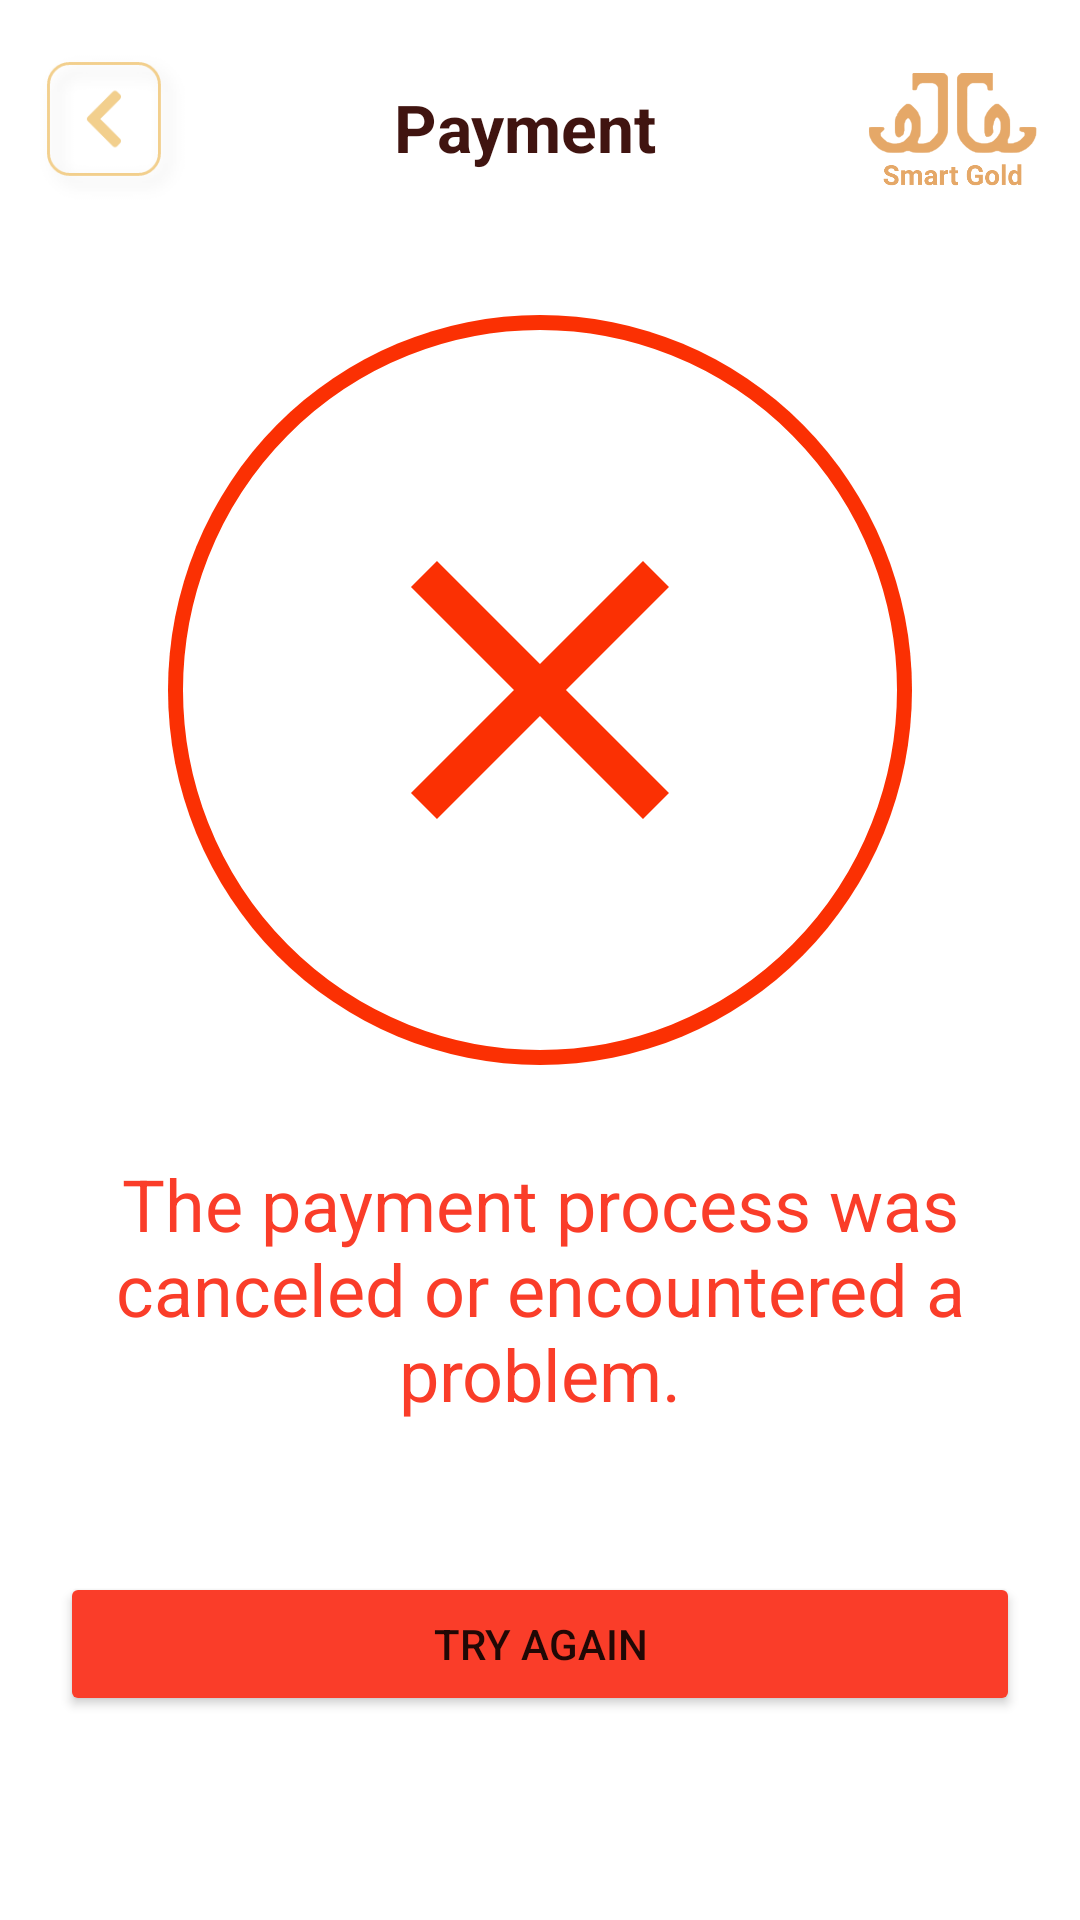

Reconstruct the res/layout file that produces this screen, plus the resources it refers to.
<!-- AndroidManifest.xml: application theme Theme.SmartGold -->
<!-- res/layout/activity_payment_fail.xml -->
<?xml version="1.0" encoding="utf-8"?>
<RelativeLayout xmlns:android="http://schemas.android.com/apk/res/android"
    xmlns:tools="http://schemas.android.com/tools"
    android:layout_width="match_parent"
    android:layout_height="match_parent"
    tools:context=".activity.PaymentFailActivity">

    <LinearLayout
        android:id="@+id/top"
        android:layout_width="match_parent"
        android:layout_height="wrap_content"
        android:padding="10dp"
        android:gravity="center"
        android:orientation="horizontal">

        <ImageView
            android:layout_width="55dp"
            android:layout_height="55dp"
            android:layout_gravity="center"
            android:src="@drawable/backbtn" />

        <TextView
            android:layout_width="wrap_content"
            android:layout_height="wrap_content"
            android:layout_weight="2"
            android:text="Payment"
            android:layout_gravity="center"
            android:textAlignment="center"
            android:textColor="@color/brown"
            android:textSize="22sp"
            android:textStyle="bold" />

        <ImageView
            android:layout_width="65dp"
            android:layout_height="65dp"
            android:layout_gravity="center"
            android:src="@drawable/logo" />
    </LinearLayout>

    <LinearLayout
        android:layout_width="match_parent"
        android:layout_height="wrap_content"
        android:orientation="vertical"
        android:layout_below="@+id/top">

        <ImageView
            android:layout_gravity="center"
            android:id="@+id/cancel_pic"
            android:layout_width="wrap_content"
            android:layout_height="wrap_content"
            android:layout_marginTop="20dp"
            android:src="@drawable/pay_cancel" />

        <TextView
            android:layout_margin="30dp"
            android:textSize="24dp"
            android:layout_width="match_parent"
            android:layout_height="wrap_content"
            android:textColor="@color/red"
            android:textAlignment="center"
            android:text="The payment process was canceled or encountered a problem."/>

        <Button
            android:layout_width="match_parent"
            android:layout_height="wrap_content"
            android:layout_marginStart="20dp"
            android:layout_marginTop="20dp"
            android:layout_marginEnd="20dp"
            android:layout_marginBottom="20dp"
            android:backgroundTint="@color/red"
            android:text="Try again" />

    </LinearLayout>


</RelativeLayout>
<!-- resources referenced by this layout -->
<resources>
  <color name="brown">#401410</color>
  <color name="red">#FA3D29</color>
  <!-- drawable backbtn: png bitmap (drawable-hdpi, 2485 bytes) -->
  <!-- drawable logo: png bitmap (drawable, 21539 bytes) -->
  <!-- drawable pay_cancel: png bitmap (drawable-hdpi, 20187 bytes) -->
  <style name="Theme.SmartGold" parent="Theme.MaterialComponents.DayNight.NoActionBar">
          
          <item name="colorPrimary">@color/primary</item>
          <item name="colorPrimaryVariant">@color/primarydark</item>
          <item name="colorOnPrimary">@color/white</item>
          <item name="colorAccent">@color/primary</item>
          
          <item name="colorSecondary">@color/primarylight</item>
          <item name="colorSecondaryVariant">@color/teal_700</item>
          <item name="colorOnSecondary">@color/black</item>
          
          <item name="android:statusBarColor" tools:targetApi="l">?attr/colorPrimaryVariant</item>
          
          <item name="android:windowNoTitle">true</item>
          <item name="android:windowFullscreen">true</item>
      </style>
  <color name="primary">#F2CF8D</color>
  <color name="primarydark">#D9984A</color>
  <color name="white">#FFFFFFFF</color>
  <color name="primarylight">#F2D06B</color>
  <color name="teal_700">#FF018786</color>
  <color name="black">#FF000000</color>
</resources>
